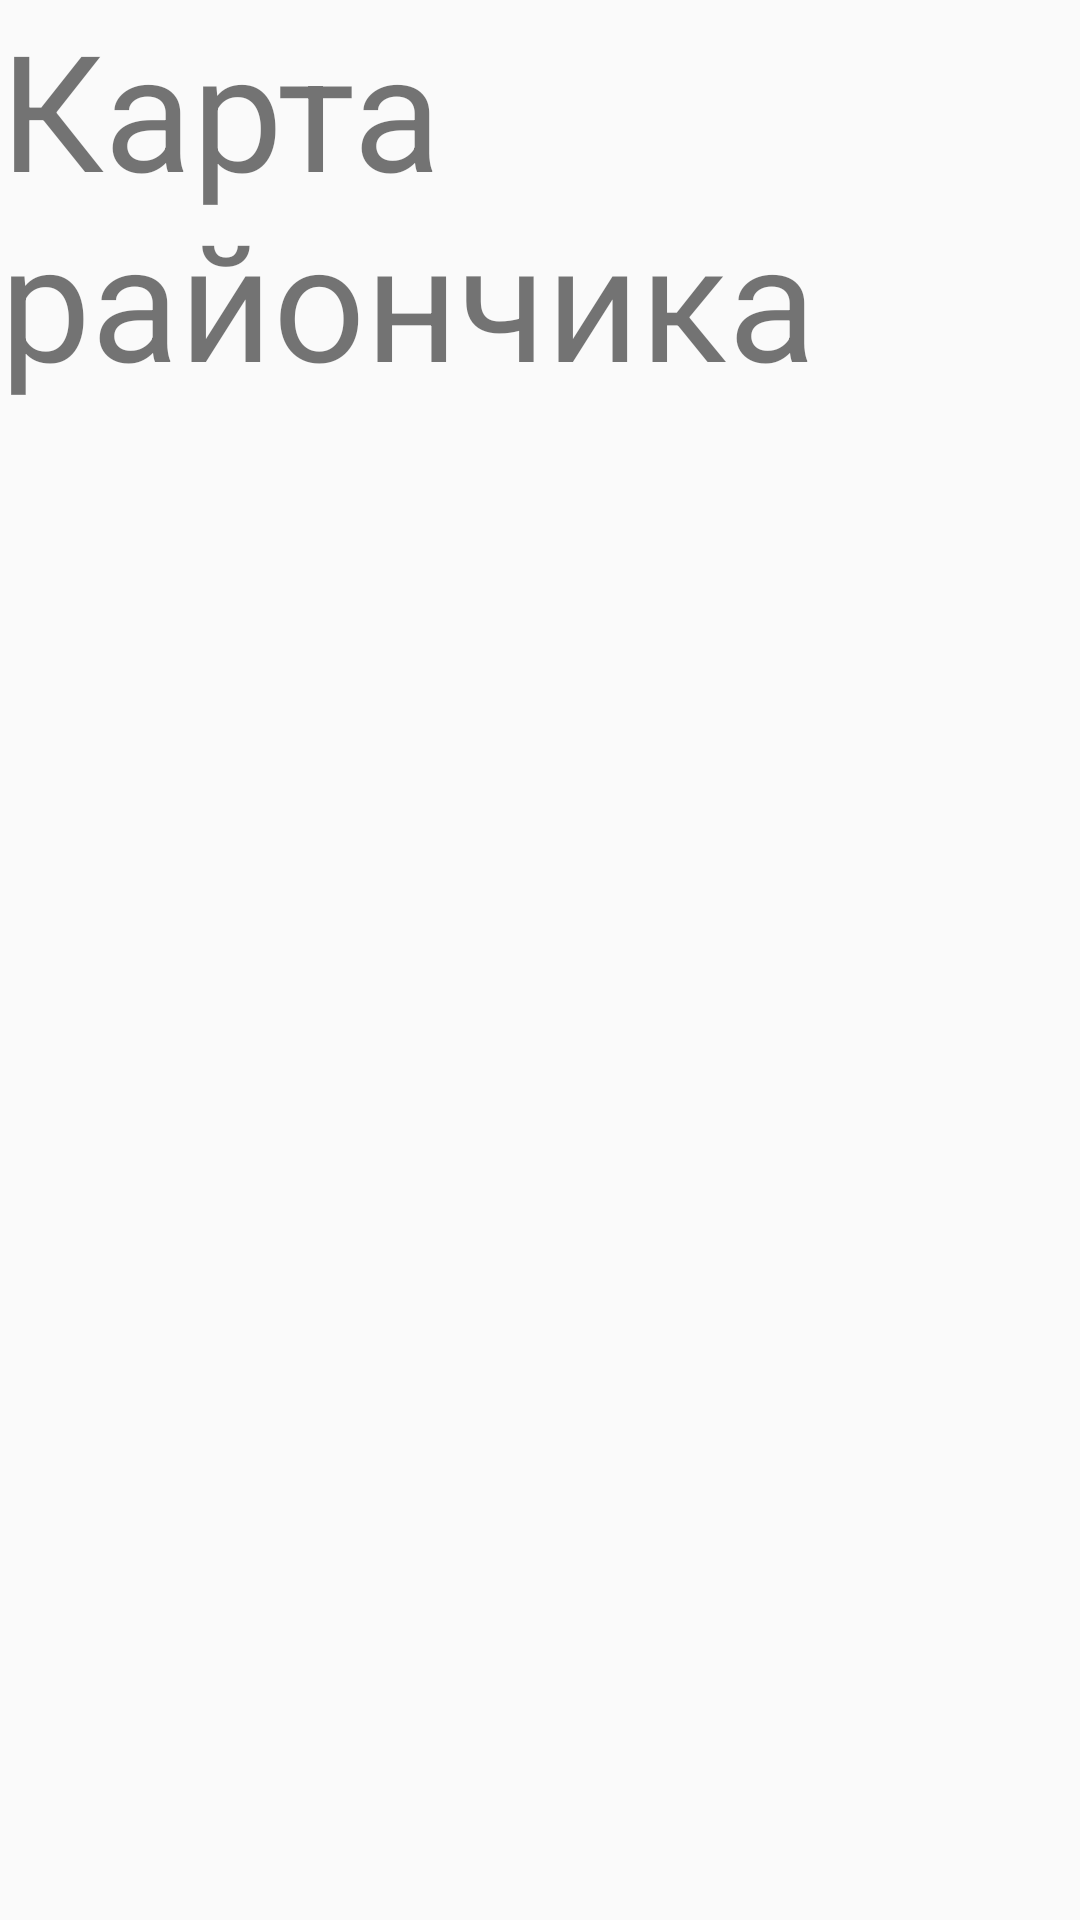

The Android layout XML behind this screen, and the referenced resources:
<!-- AndroidManifest.xml: application theme AppTheme -->
<!-- res/layout/activity_map.xml -->
<?xml version="1.0" encoding="utf-8"?>
<RelativeLayout xmlns:android="http://schemas.android.com/apk/res/android"
    xmlns:tools="http://schemas.android.com/tools"
    android:layout_width="match_parent"
    android:layout_height="match_parent"
    tools:context=".MapActivity">
        <TextView
            android:layout_width="wrap_content"
            android:layout_height="wrap_content"
            android:text="Карта райончика"
            android:textSize="54sp"/>
</RelativeLayout>
<!-- resources referenced by this layout -->
<resources>
  <style name="AppTheme" parent="Theme.AppCompat.Light.NoActionBar">
          <item name="colorPrimary">#EBD8EC</item>
          <item name="colorPrimaryDark">#02020A</item>
          <item name="fontFamily">@font/segoe_print</item>
          <item name="colorAccent">@color/colorAccent</item>
      </style>
  <color name="colorAccent">#ffffff</color>
</resources>
